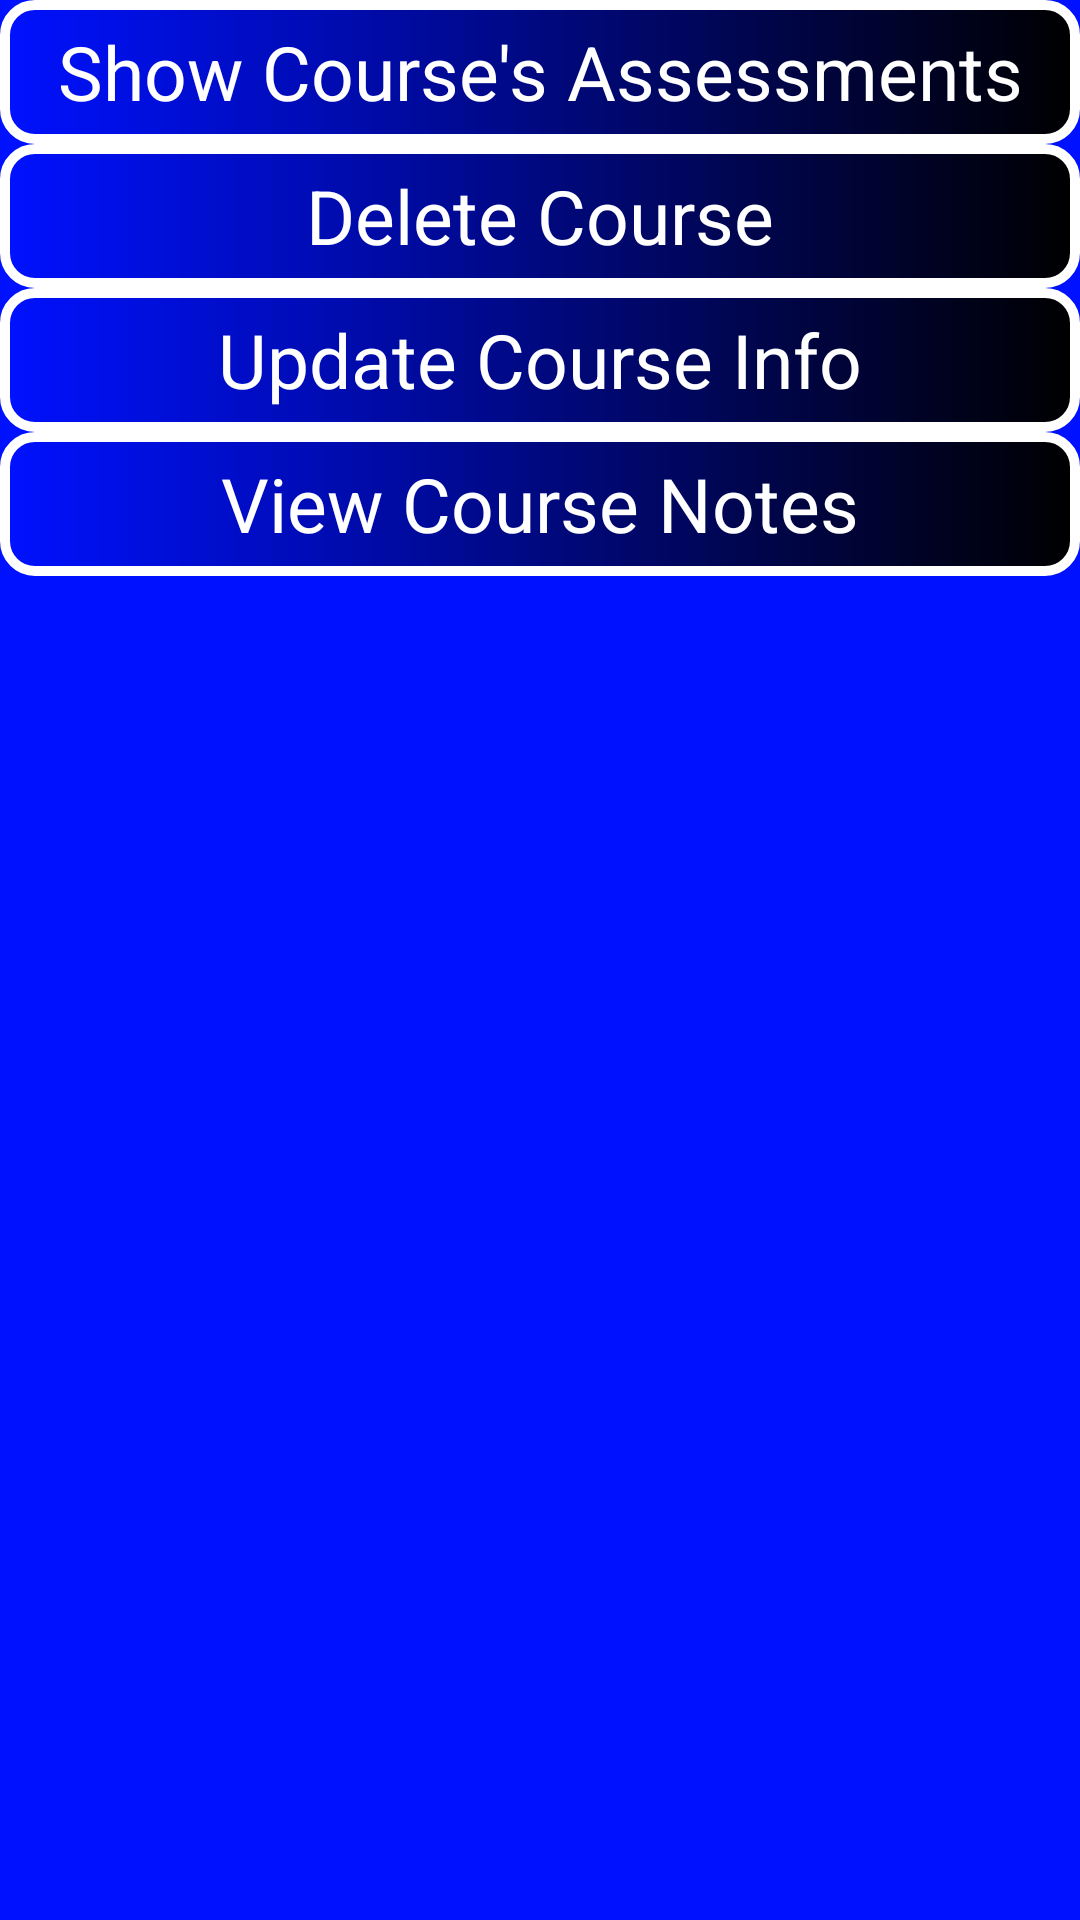

Produce the Android XML layout that renders to this screen, including the resource entries it uses.
<!-- AndroidManifest.xml: application theme AppTheme -->
<!-- res/layout/course_detail_activity.xml -->
<?xml version="1.0" encoding="utf-8"?>
<LinearLayout xmlns:android="http://schemas.android.com/apk/res/android"
    xmlns:app="http://schemas.android.com/apk/res-auto"
    xmlns:tools="http://schemas.android.com/tools"
    android:layout_width="match_parent"
    android:layout_height="match_parent"
    android:orientation="vertical"
    android:background="@color/colorPrimary">

    <ScrollView
        android:layout_width="fill_parent"
        android:layout_height="wrap_content"
        android:orientation="vertical">

<LinearLayout
    android:id="@+id/course_det_frag_container"
    android:layout_width="match_parent"
    android:layout_height="match_parent"
    android:orientation="vertical"
    android:background="@color/colorPrimary">

    <Button
        android:id="@+id/all_assess_btn"
        android:layout_width="match_parent"
        android:layout_height="wrap_content"
        android:onClick="showCourseAssess"
        android:text="@string/show_assess"
        style="@style/ff_button_style"/>
    <Button
        android:id="@+id/del_course_btn"
        android:layout_width="match_parent"
        android:layout_height="wrap_content"
        android:onClick="deleteCourse"
        android:text="@string/del_course"
        style="@style/ff_button_style"
        />

    <Button
        android:id="@+id/upd_course_btn"
        android:layout_width="match_parent"
        android:layout_height="wrap_content"
        android:text="@string/update_course"
        android:onClick="updateCourse"
        style="@style/ff_button_style"/>

    <Button
        android:id="@+id/view_course_notes"
        android:layout_width="match_parent"
        android:layout_height="wrap_content"
        android:text="@string/view_course_note"
        android:onClick="viewCourseNotes"
        style="@style/ff_button_style"/>
</LinearLayout>
    </ScrollView>

</LinearLayout>
<!-- resources referenced by this layout -->
<resources>
  <color name="colorPrimary">#0011FF</color>
  <string name="del_course">Delete Course</string>
  <string name="show_assess">Show Course\'s Assessments</string>
  <string name="update_course">Update Course Info</string>
  <string name="view_course_note">View Course Notes</string>
  <style name="ff_button_style">
          <item name="android:background">@drawable/ff_button</item>
          <item name="backgroundColor">@color/buttonField</item>
          <item name="android:textColor">@color/buttonText</item>
          <item name="android:textSize">@dimen/list_text_size</item>
      </style>
  <style name="AppTheme" parent="Theme.AppCompat.Light.DarkActionBar">
          <item name="colorPrimary">@color/colorPrimary</item>
          <item name="colorPrimaryDark">@color/colorPrimaryDark</item>
          <item name="colorAccent">@color/colorAccent</item>
          <item name="android:textColor">@color/colorText</item>
          <item name="android:buttonStyle">@style/buttonStyle</item>
      </style>
  <!-- drawable ff_button (drawable) -->
  <?xml version="1.0" encoding="utf-8"?>
  <shape xmlns:android="http://schemas.android.com/apk/res/android"
      android:shape="rectangle">
      <gradient android:startColor="#0011FF"
          android:endColor="#000"
          android:angle="360" />
  
      <corners android:radius="10dp" />
      <stroke android:width="10px" android:color="#FFF" />
  
      <padding android:left="@dimen/list_padding"/>
      <padding android:right="@dimen/list_padding"/>
  </shape>
  <color name="buttonField">#708090</color>
  <color name="buttonText">#FFF</color>
  <dimen name="list_text_size">25sp</dimen>
  <color name="colorPrimaryDark">#0011FF</color>
  <color name="colorAccent">#0011FF</color>
  <color name="colorText">#000</color>
  <style name="buttonStyle">
          <item name="android:background">@color/colorPrimary</item>
          <item name="android:minWidth">@dimen/abc_action_button_min_width_material</item>
          <item name="android:minHeight">@dimen/abc_action_button_min_height_material</item>
          <item name="android:scaleType">center</item>
          <item name="android:gravity">center</item>
          <item name="android:textColor">@color/colorText</item>
          <item name="android:textSize">@dimen/list_text_size</item>
      </style>
  <dimen name="list_padding">12dp</dimen>
</resources>
